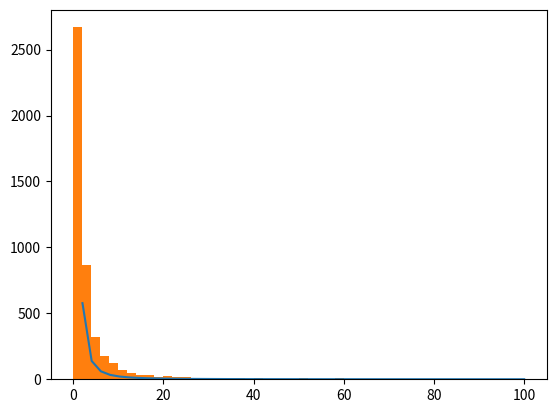
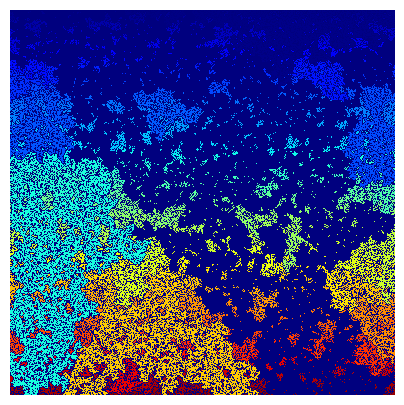

These figures' Python source, in order:
import matplotlib.pyplot as plt
from scipy.ndimage import measurements
import numpy as np
from pylab import shuffle
from pylab import rand
def ClusterCounter(Grid,L,num):
    l = np.zeros(num)
    for i in range(L):
        for j in range(L):
            l[Grid[i,j]-1] += 1
    return l

#core program
L = 400
r = rand(L,L)
p = 0.59275
z = r < p
lw, num = measurements.label(z)
c = np.arange(lw.max() + 1)

# shuffle(c); # (optional)
count = ClusterCounter(lw,L,num)
#plotting tools
#plot size distribution
s = np.linspace(0,100)
plt.plot(s,2500*1/(s**(187/91)))
plt.hist(count,bins=50,range=(0,100))
plt.show()

#plot field
a = np.copy(c)
shuffle(a)
fig = plt.figure(figsize=(5,5))
ax = fig.add_subplot(111)
im = ax.imshow(c[lw], cmap=plt.cm.jet, interpolation='none')
ax.set_axis_off()
plt.show()
